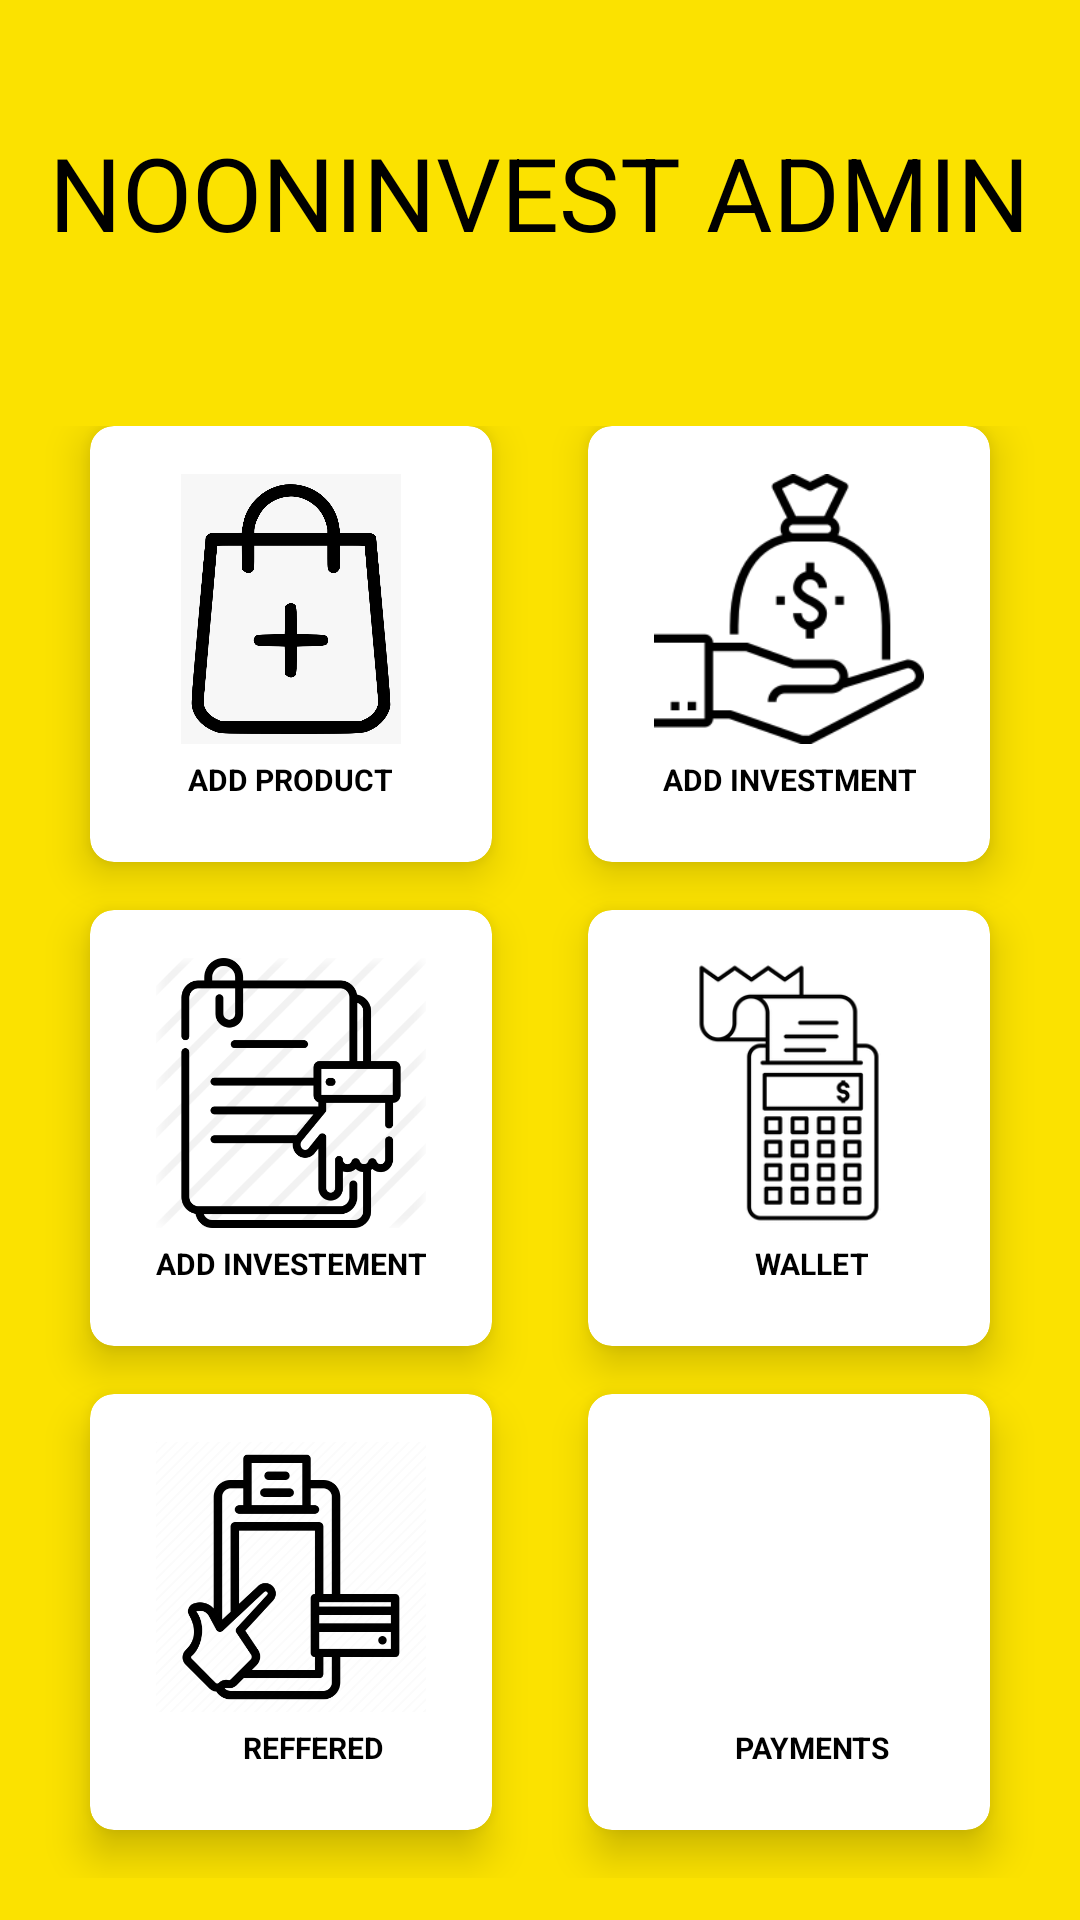

This screen was rendered from an Android layout file. Write that file and the resources it references.
<!-- AndroidManifest.xml: application theme Theme.NoonInvestAdmin -->
<!-- res/layout/activity_home.xml -->
<?xml version="1.0" encoding="utf-8"?>
<LinearLayout xmlns:android="http://schemas.android.com/apk/res/android"
    xmlns:app="http://schemas.android.com/apk/res-auto"
    xmlns:tools="http://schemas.android.com/tools"
    android:layout_width="match_parent"
    android:layout_height="match_parent"
    android:orientation="vertical"
   android:background="@color/backgroundcolor"
    android:weightSum="10"
    tools:context=".HomeActivity">

    <RelativeLayout
        android:layout_weight="2"
        android:layout_width="match_parent"
        android:layout_height="0dp">

        <TextView
            android:id="@+id/textGrid"
            android:layout_width="wrap_content"
            android:layout_height="wrap_content"
            android:layout_centerInParent="true"
            android:text="NOONINVEST ADMIN"
            android:textColor="@color/textview_color"
            android:textSize="34sp" />

    </RelativeLayout>

    <GridLayout
        android:id="@+id/mainGrid"
        android:rowCount="3"
        android:columnCount="2"
        android:alignmentMode="alignMargins"
        android:columnOrderPreserved="false"
        android:layout_weight="8"
        android:layout_width="match_parent"
        android:layout_height="0dp"
        android:padding="14dp">

        
        



        <androidx.cardview.widget.CardView
            android:id="@+id/add_products"
            android:layout_width="0dp"
            android:layout_height="0dp"
            android:layout_columnWeight="1"
            android:layout_marginBottom="16dp"
            android:layout_rowWeight="1"
            android:layout_marginLeft="16dp"
            android:layout_marginRight="16dp"
            app:cardElevation="8dp"
            app:cardCornerRadius="8dp">

            <LinearLayout
                android:layout_gravity="center_horizontal|center_vertical"
                android:layout_margin="16dp"
                android:orientation="vertical"
                android:layout_width="wrap_content"
                android:layout_height="wrap_content">

                <ImageView
                    android:src="@drawable/addproduct"
                    android:layout_gravity="center_horizontal"
                    android:layout_width="wrap_content"
                    android:layout_height="90dp" />

                <TextView
                   android:gravity="center"
                    android:textAlignment="center"
                    android:text="ADD PRODUCT"
                    android:textColor="@color/black"
                  android:layout_gravity="center"
                    android:textSize="10dp"
                  android:padding="5dp"
                    android:textStyle="bold"
                    android:layout_width="wrap_content"
                    android:layout_height="wrap_content" />

            </LinearLayout>

        </androidx.cardview.widget.CardView>

        

        <androidx.cardview.widget.CardView
            android:id="@+id/add_investement"
            android:layout_width="0dp"
            android:layout_height="0dp"
            android:layout_columnWeight="1"
            android:layout_marginBottom="16dp"
            android:layout_rowWeight="1"
            android:layout_marginLeft="16dp"
            android:layout_marginRight="16dp"
            app:cardElevation="8dp"
            app:cardCornerRadius="8dp">

            <LinearLayout
                android:layout_gravity="center_horizontal|center_vertical"
                android:layout_margin="16dp"
                android:orientation="vertical"
                android:layout_width="wrap_content"
                android:layout_height="wrap_content">

                <ImageView
                    android:src="@drawable/investement"
                    android:layout_gravity="center_horizontal"
                    android:layout_width="wrap_content"
                    android:layout_height="90dp" />


                <TextView
                    android:gravity="center"
                    android:textAlignment="center"
                    android:text="ADD INVESTMENT"
                    android:textColor="@color/black"
                    android:layout_gravity="center"
                    android:textSize="10dp"
                   android:padding="5dp"
                    android:textStyle="bold"
                    android:layout_width="wrap_content"
                    android:layout_height="wrap_content" />

            </LinearLayout>

        </androidx.cardview.widget.CardView>



        
        

        <androidx.cardview.widget.CardView
            android:id="@+id/cardview_Investment_Rate"
            android:layout_width="0dp"
            android:layout_height="0dp"
            android:layout_columnWeight="1"
            android:layout_marginBottom="16dp"
            android:layout_rowWeight="1"
            android:layout_marginLeft="16dp"
            android:layout_marginRight="16dp"
            app:cardElevation="8dp"
            app:cardCornerRadius="8dp">

            <LinearLayout
                android:layout_gravity="center_horizontal|center_vertical"
                android:layout_margin="16dp"
                android:orientation="vertical"
                android:layout_width="wrap_content"
                android:layout_height="wrap_content">

                <ImageView
                    android:src="@drawable/addinvestementrate"
                    android:layout_gravity="center_horizontal"
                    android:layout_width="wrap_content"
                    android:layout_height="90dp" />

                <TextView
                    android:gravity="center"
                    android:textAlignment="center"
                    android:text="ADD INVESTEMENT RATE"
                    android:textColor="@color/black"
                    android:layout_gravity="center"
                    android:textSize="10dp"
                    android:padding="5dp"
                    android:textStyle="bold"
                    android:layout_width="wrap_content"
                    android:layout_height="wrap_content" />

            </LinearLayout>

        </androidx.cardview.widget.CardView>

        

        <androidx.cardview.widget.CardView
            android:id="@+id/cardview_update"
            android:layout_width="0dp"
            android:layout_height="0dp"
            android:layout_columnWeight="1"
            android:layout_marginBottom="16dp"
            android:layout_rowWeight="1"
            android:layout_marginLeft="16dp"
            android:layout_marginRight="16dp"
            app:cardElevation="8dp"
            app:cardCornerRadius="8dp">

            <LinearLayout
                android:layout_gravity="center_horizontal|center_vertical"
                android:layout_margin="16dp"
                android:orientation="vertical"
                android:layout_width="wrap_content"
                android:layout_height="wrap_content">

                <ImageView
                    android:src="@drawable/walletpayments"
                    android:layout_gravity="center_horizontal"
                    android:layout_width="wrap_content"
                    android:layout_height="90dp" />

                <TextView
                    android:gravity="center"
                    android:textAlignment="center"
                    android:text="WALLET PAYMENTS"
                    android:textColor="@color/black"
                    android:layout_marginLeft="15dp"
                    android:textSize="10dp"
                    android:paddingLeft="5dp"
                    android:paddingRight="5dp"
                    android:paddingTop="5dp"
                    android:paddingBottom="5dp"
                    android:textStyle="bold"
                    android:layout_width="wrap_content"
                    android:layout_height="wrap_content" />


            </LinearLayout>

        </androidx.cardview.widget.CardView>


        
        

        <androidx.cardview.widget.CardView
            android:id="@+id/crd_reffered_amount_payments"
            android:layout_width="0dp"
            android:layout_height="0dp"
            android:layout_columnWeight="1"
            android:layout_marginBottom="16dp"
            android:layout_rowWeight="1"
            android:layout_marginLeft="16dp"
            android:layout_marginRight="16dp"
            app:cardElevation="8dp"
            app:cardCornerRadius="8dp">

            <LinearLayout
                android:layout_gravity="center_horizontal|center_vertical"
                android:layout_margin="16dp"
                android:orientation="vertical"
                android:layout_width="wrap_content"
                android:layout_height="wrap_content">

                <ImageView
                    android:src="@drawable/refferalpayment"
                    android:layout_gravity="center_horizontal"
                    android:layout_width="wrap_content"
                    android:layout_height="90dp" />

                <TextView
                    android:gravity="center"
                    android:textAlignment="center"
                    android:text="REFFERED ACCOUNT PAYMENTS"
                    android:textColor="@color/black"
                    android:layout_marginLeft="15dp"
                    android:textSize="10dp"
                    android:paddingLeft="5dp"
                    android:paddingRight="5dp"
                    android:paddingTop="5dp"
                    android:paddingBottom="5dp"
                    android:textStyle="bold"
                    android:layout_width="wrap_content"
                    android:layout_height="wrap_content" />


            </LinearLayout>

        </androidx.cardview.widget.CardView>

        

        <androidx.cardview.widget.CardView
            android:id="@+id/paymenthistory"
            android:layout_width="0dp"
            android:layout_height="0dp"
            android:layout_columnWeight="1"
            android:layout_marginBottom="16dp"
            android:layout_rowWeight="1"
            android:layout_marginLeft="16dp"
            android:layout_marginRight="16dp"
            app:cardElevation="8dp"
            app:cardCornerRadius="8dp">

            <LinearLayout
                android:layout_gravity="center_horizontal|center_vertical"
                android:layout_margin="16dp"
                android:orientation="vertical"
                android:layout_width="wrap_content"
                android:layout_height="wrap_content">

                <ImageView
                    android:src="@drawable/maintaining"
                    android:layout_gravity="center_horizontal"
                    android:layout_width="wrap_content"
                    android:layout_height="90dp" />

                <TextView
                    android:gravity="center"
                    android:textAlignment="center"
                    android:text="PAYMENTS HISTORY"
                    android:textColor="@color/black"
                    android:layout_marginLeft="15dp"
                    android:textSize="10dp"
                    android:paddingLeft="5dp"
                    android:paddingRight="5dp"
                    android:paddingTop="5dp"
                    android:paddingBottom="5dp"
                    android:textStyle="bold"
                    android:layout_width="wrap_content"
                    android:layout_height="wrap_content" />
                >

            </LinearLayout>

        </androidx.cardview.widget.CardView>

    </GridLayout>



</LinearLayout>
<!-- resources referenced by this layout -->
<resources>
  <color name="backgroundcolor">#fbe200</color>
  <color name="black">#FF000000</color>
  <color name="textview_color">#000000</color>
  <!-- drawable addinvestementrate: png bitmap (drawable, 23531 bytes) -->
  <!-- drawable addproduct: png bitmap (drawable, 38101 bytes) -->
  <!-- drawable investement: png bitmap (drawable, 5432 bytes) -->
  <!-- drawable refferalpayment: png bitmap (drawable, 27310 bytes) -->
  <!-- drawable walletpayments: png bitmap (drawable, 6347 bytes) -->
  <style name="Theme.NoonInvestAdmin" parent="Theme.MaterialComponents.DayNight.NoActionBar">
          
          <item name="colorPrimary">#000000</item>
          <item name="colorPrimaryVariant">@color/purple_700</item>
          <item name="colorOnPrimary">@color/white</item>
          
          <item name="colorSecondary">@color/teal_200</item>
          <item name="colorSecondaryVariant">@color/teal_700</item>
          <item name="colorOnSecondary">@color/black</item>
          
          
          <item name="android:statusBarColor">#fbe200</item>
          
          <item name="fontFamily">@font/gilroy_medium</item>
          <item name="android:textSize">12sp</item>
      </style>
  <color name="purple_700">#FF3700B3</color>
  <color name="white">#FFFFFFFF</color>
  <color name="teal_200">#FF03DAC5</color>
  <color name="teal_700">#FF018786</color>
</resources>
